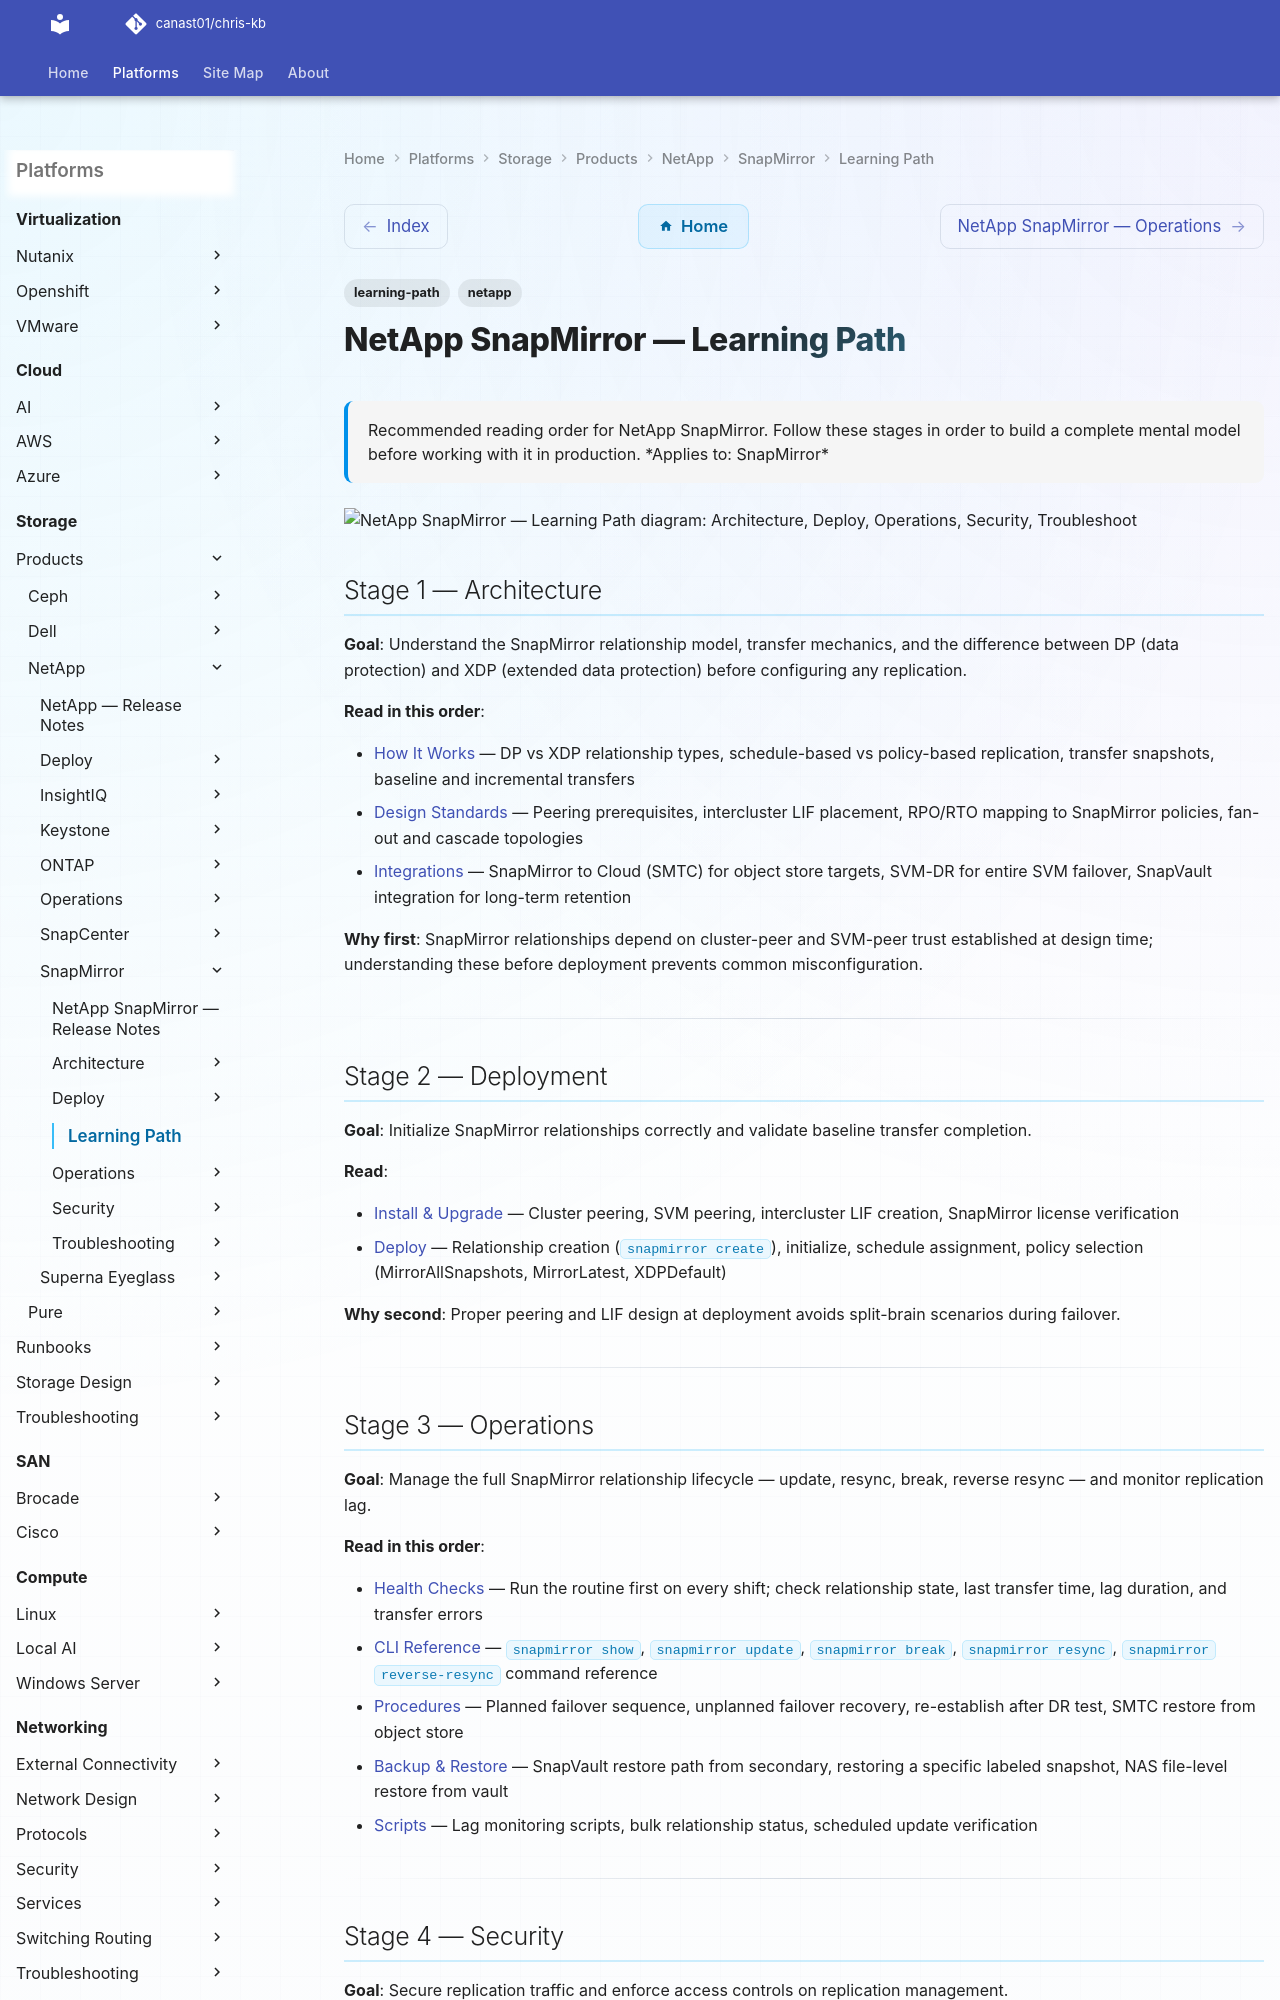

repository: canast01/chris-kb · page: storage/products/netapp/snapmirror/learning-path/index.html · generator: mkdocs

---
tags:
  - learning-path
  - netapp
description: "Recommended reading order for NetApp SnapMirror. Follow these stages in order to build a complete mental model before working with it in production."
---
# NetApp SnapMirror — Learning Path

<div class="kb-summary">
Recommended reading order for NetApp SnapMirror. Follow these stages in order to build a complete mental model before working with it in production.

*Applies to: SnapMirror*
</div>

```d2
direction: right

S1: "Architecture" {shape: rectangle}
S2: "Deploy" {shape: rectangle}
S3: "Operations" {shape: rectangle}
S4: "Security" {shape: rectangle}
S5: "Troubleshoot" {shape: rectangle}

S1 -> S2
S2 -> S3
S3 -> S4
S4 -> S5
```

## Stage 1 — Architecture

**Goal**: Understand the SnapMirror relationship model, transfer mechanics, and the difference between DP (data protection) and XDP (extended data protection) before configuring any replication.

**Read in this order**:

- [How It Works](../architecture/how-it-works/) — DP vs XDP relationship types, schedule-based vs policy-based replication, transfer snapshots, baseline and incremental transfers
- [Design Standards](../architecture/design-standards/) — Peering prerequisites, intercluster LIF placement, RPO/RTO mapping to SnapMirror policies, fan-out and cascade topologies
- [Integrations](../architecture/integrations/) — SnapMirror to Cloud (SMTC) for object store targets, SVM-DR for entire SVM failover, SnapVault integration for long-term retention

**Why first**: SnapMirror relationships depend on cluster-peer and SVM-peer trust established at design time; understanding these before deployment prevents common misconfiguration.

---

## Stage 2 — Deployment

**Goal**: Initialize SnapMirror relationships correctly and validate baseline transfer completion.

**Read**:

- [Install & Upgrade](../operations/install-upgrade/) — Cluster peering, SVM peering, intercluster LIF creation, SnapMirror license verification
- [Deploy](../deploy/) — Relationship creation (`snapmirror create`), initialize, schedule assignment, policy selection (MirrorAllSnapshots, MirrorLatest, XDPDefault)

**Why second**: Proper peering and LIF design at deployment avoids split-brain scenarios during failover.

---
